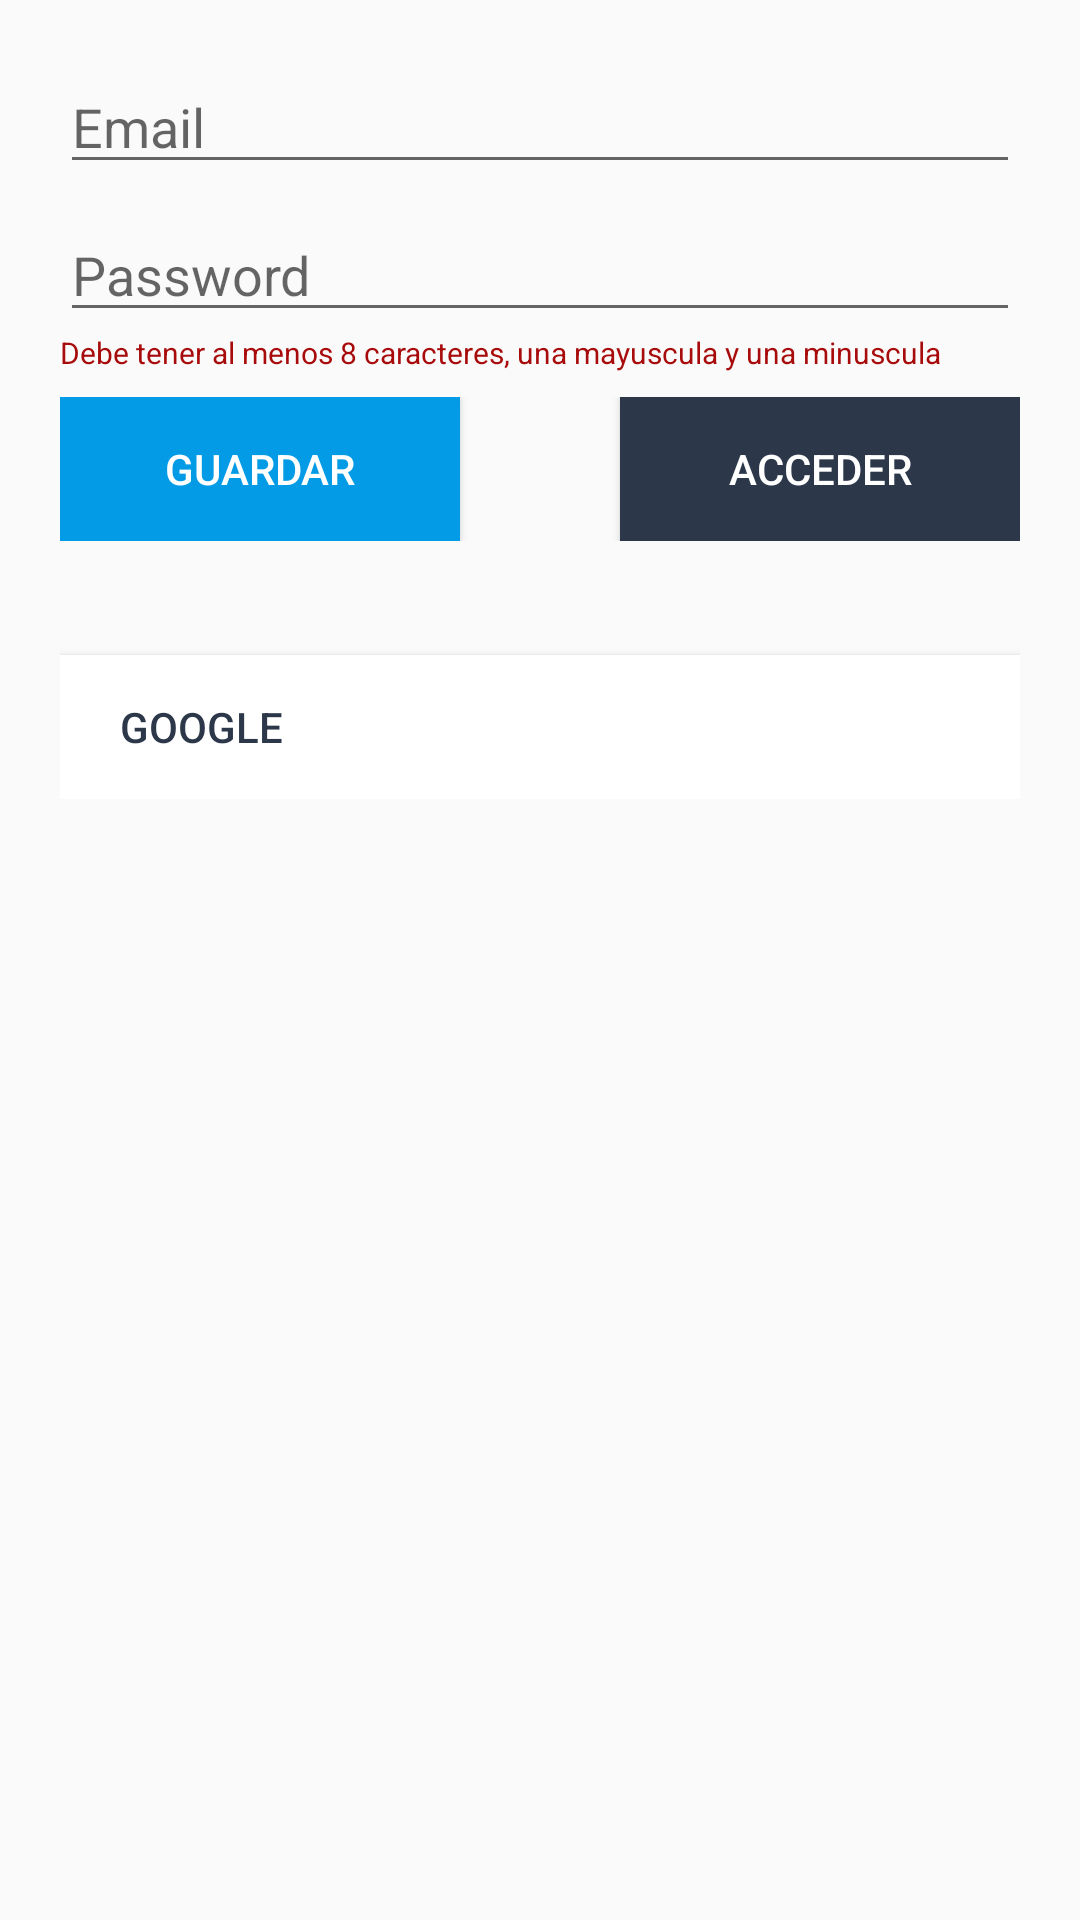

The Android layout XML behind this screen, and the referenced resources:
<!-- AndroidManifest.xml: application theme AppTheme -->
<!-- res/layout/activity_auth.xml -->
<?xml version="1.0" encoding="utf-8"?>
<androidx.constraintlayout.widget.ConstraintLayout xmlns:android="http://schemas.android.com/apk/res/android"
    xmlns:app="http://schemas.android.com/apk/res-auto"
    xmlns:tools="http://schemas.android.com/tools"
    android:layout_width="match_parent"
    android:layout_height="match_parent"
    tools:context=".AuthActivity">

    <LinearLayout
        android:id="@+id/authLayout"
        android:layout_width="match_parent"
        android:layout_height="wrap_content"
        android:layout_marginStart="20dp"
        android:layout_marginTop="20dp"
        android:layout_marginEnd="20dp"
        android:orientation="vertical"
        app:layout_constraintEnd_toEndOf="parent"
        app:layout_constraintStart_toStartOf="parent"
        app:layout_constraintTop_toTopOf="parent">

        <EditText
            android:id="@+id/emailEditText"
            android:layout_width="match_parent"
            android:layout_height="wrap_content"
            android:ems="10"
            android:hint="@string/email"
            android:inputType="textEmailAddress" />

        <Space
            android:layout_width="match_parent"
            android:layout_height="8dp" />

        <EditText
            android:id="@+id/addressEditText"
            android:layout_width="match_parent"
            android:layout_height="wrap_content"
            android:ems="10"
            android:hint="@string/password"
            android:inputType="textPassword" />


        <TextView
            android:layout_width="match_parent"
            android:layout_height="wrap_content"
            android:text="@string/requisitosPassword"
            android:textColor="#A80B0B"
            android:textSize="10sp" />

        <Space
            android:layout_width="match_parent"
            android:layout_height="8dp" />

        <LinearLayout
            android:layout_width="match_parent"
            android:layout_height="wrap_content"
            android:orientation="horizontal">

            <Button
                android:id="@+id/saveButton"
                android:layout_width="wrap_content"
                android:layout_height="wrap_content"
                android:layout_weight="1"
                android:background="@color/colorPrimary"
                android:text="@string/register"
                android:textColor="@android:color/white" />

            <Space
                android:layout_width="8dp"
                android:layout_height="wrap_content"
                android:layout_weight="1" />

            <Button
                android:id="@+id/loginButton"
                android:layout_width="wrap_content"
                android:layout_height="wrap_content"
                android:layout_weight="1"
                android:background="@color/colorPrimaryDark"
                android:text="@string/login"
                android:textColor="@android:color/white" />

        </LinearLayout>

        <Space
            android:layout_width="match_parent"
            android:layout_height="38dp" />

        <Button
            android:id="@+id/googleButton"
            android:layout_width="match_parent"
            android:layout_height="wrap_content"
            android:background="@color/white"
            android:drawableStart="@drawable/logogoogle"
            android:paddingStart="20dp"
            android:text="Google"
            android:textAlignment="textStart"
            android:textColor="@color/colorPrimaryDark" />
    </LinearLayout>

</androidx.constraintlayout.widget.ConstraintLayout>
<!-- resources referenced by this layout -->
<resources>
  <color name="colorPrimary">#039BE5</color>
  <color name="colorPrimaryDark">#2C384A</color>
  <color name="white">#FFFFFFFF</color>
  <string name="email">Email</string>
  <string name="login">Acceder</string>
  <string name="password">Password</string>
  <string name="register">GUARDAR</string>
  <string name="requisitosPassword">Debe tener al menos 8 caracteres, una mayuscula y una minuscula</string>
  <style name="AppTheme" parent="Theme.AppCompat.Light.DarkActionBar">
          
          <item name="colorPrimary">@color/purple_500</item>
          <item name="colorPrimaryVariant">@color/purple_700</item>
          <item name="colorOnPrimary">@color/white</item>
          
          <item name="colorSecondary">@color/teal_200</item>
          <item name="colorSecondaryVariant">@color/teal_700</item>
          <item name="colorOnSecondary">@color/black</item>
          
          <item name="android:statusBarColor" tools:targetApi="l">?attr/colorPrimaryVariant</item>
          
      </style>
  <color name="purple_500">#FF6200EE</color>
  <color name="purple_700">#FF3700B3</color>
  <color name="teal_200">#FF03DAC5</color>
  <color name="teal_700">#FF018786</color>
  <color name="black">#FF000000</color>
</resources>
